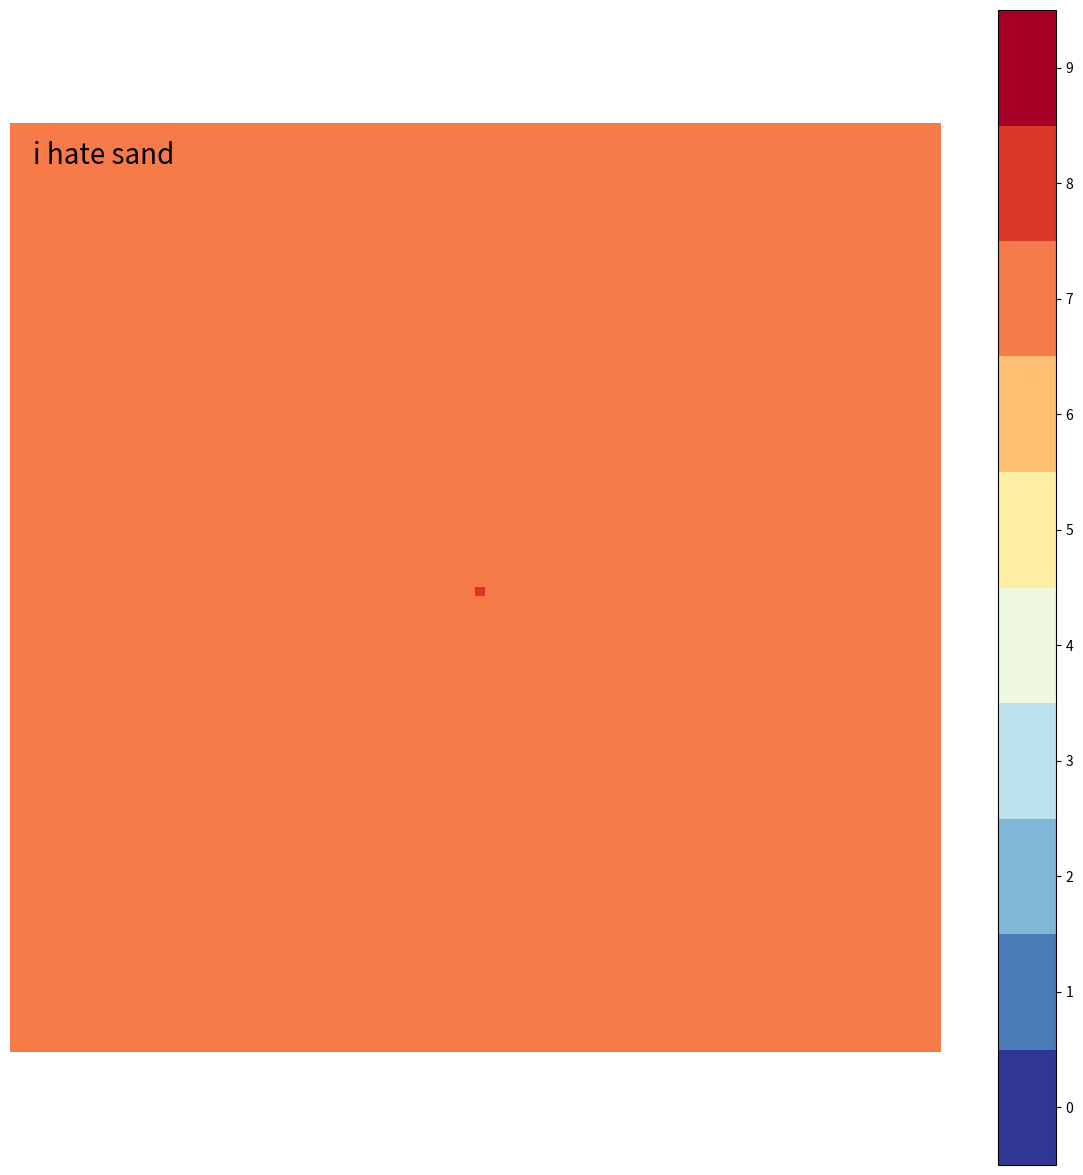

Source code (Python):
import numpy as np
import matplotlib.pyplot as plt
from matplotlib.animation import FuncAnimation
import matplotlib.image as mpimg

'''
The Abelian sandpile model

[redacted]

'''

# should be 4*N
Nmax = 8
threshold = Nmax
N = 100
speed = 0.01
UseImage = True
save = False

grid_init = (Nmax-1)*np.ones((N,N))
Ninit = np.sum(grid_init)

fixed = np.zeros((N,N))
#fixed[30,:40] = 1
#fixed[30,43:57] = 1
#fixed[30,60:] = 1

grid_init[50,50] = Nmax

def sandpile(grid,threshold):
    if np.max(grid)<threshold:
        return grid
        i,j = np.random.randint(0,N,2)
        grid[i,j] += 1
        return grid
    else:
        tmp = np.zeros((N,N))
        tmp[:,:] = grid[:,:]
        tmp[1:,:][grid[:-1,:]>=threshold] += 1
        tmp[:-1,:][grid[1:,:]>=threshold] += 1
        tmp[:,1:][grid[:,:-1]>=threshold] += 1
        tmp[:,:-1][grid[:,1:]>=threshold] += 1
        tmp[grid>=threshold] -= 4
        
        tmp[fixed==1] = 0

        return tmp[:,:]

fig = plt.figure(figsize=(15,15))
ax = plt.axes()
plt.axis('off')
timetext = ax.text(2,4,'',fontsize=20)
cmap = plt.get_cmap('RdYlBu_r', Nmax+2)
im=plt.imshow(grid_init,cmap=cmap,vmin=-0.5,vmax=Nmax+1.5)
cax = plt.colorbar(ticks=np.arange(0,Nmax+2))

def init():
    im.set_data(grid_init)
    timetext.set_text('i hate sand')
    return im, timetext

def animate(i):
    global threshold

    if ((i+1) % 200==0) and (threshold>=5):
        threshold -= 1 

    grid=im.get_array()
    for j in range(1):
        grid = sandpile(grid,threshold)

    im.set_array(grid)
    timetext.set_text('{:.1f} %, t={}'.format(100-np.sum(grid)/Ninit*100,threshold))
    return im, timetext

animation = FuncAnimation(fig, animate, init_func=init,interval=1e3*speed,blit=True)
plt.show()
